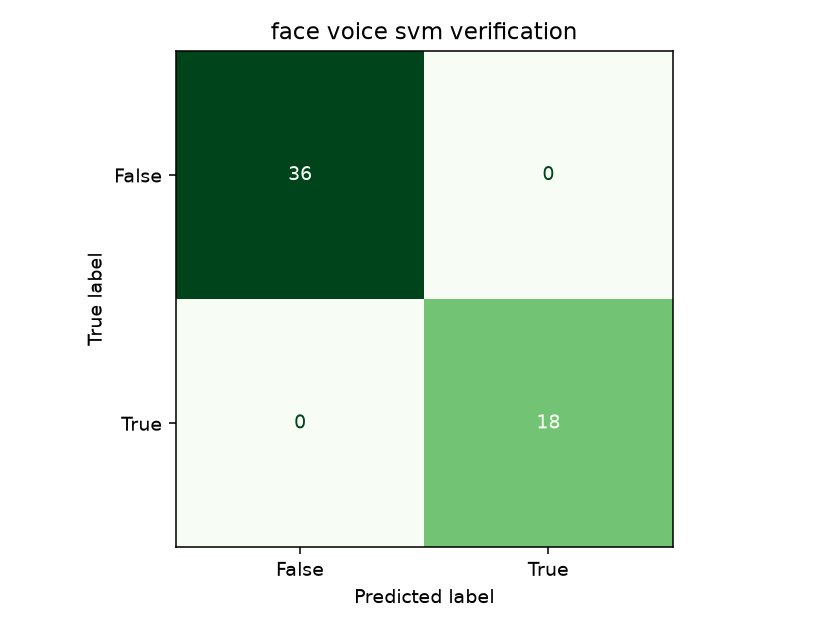

Source data for this figure (header and first rows):
, False, True
False, 36, 0
True, 0, 18
